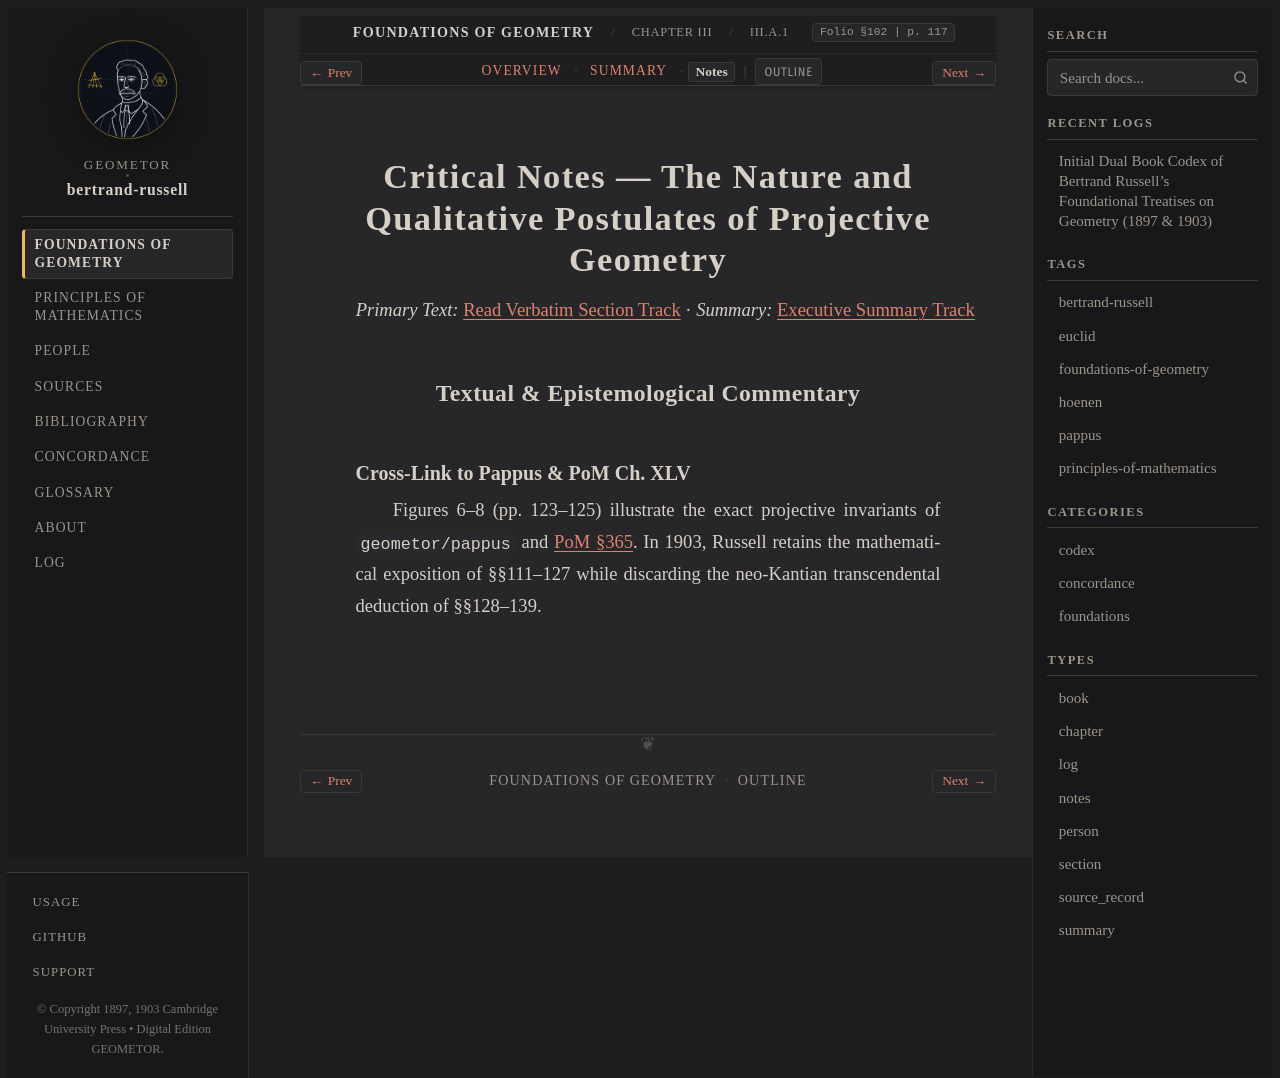

repository: geometor/bertrand-russell · page: foundations_of_geometry/ch_03/sec_a1/notes.html · generator: sphinx

:type: notes
:layout: book

.. _efg-ch-03a-notes:
.. _efg-ch-03a-projective-notes:
.. _efg-ch_03-sec_a1-notes:

Critical Notes — The Nature and Qualitative Postulates of Projective Geometry
=============================================================================

*Primary Text:* :ref:`Read Verbatim Section Track <efg-ch_03-sec_a1-en>` · *Summary:* :ref:`Executive Summary Track <efg-ch_03-sec_a1-summary>`

Textual & Epistemological Commentary
------------------------------------

Cross-Link to Pappus & PoM Ch. XLV
~~~~~~~~~~~~~~~~~~~~~~~~~~~~~~~~~~

Figures 6–8 (pp. 123–125) illustrate the exact projective invariants of ``geometor/pappus`` and :ref:`PoM §365 <pom-365>`. In 1903, Russell retains the mathematical exposition of §§111–127 while discarding the neo-Kantian transcendental deduction of §§128–139.
